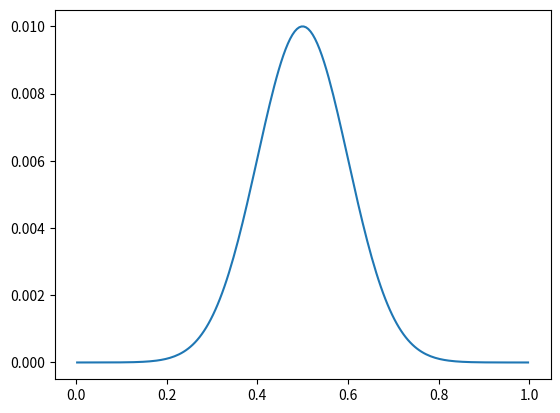

This figure's Python source:
# -*- coding: utf-8 -*-
"""
Created on Wed Feb  6 09:35:55 2019

[redacted]
"""

import numpy as np
#import scipy.linalg as la
import matplotlib.pyplot as plt
#import scipy.special as sp

#constants
L = 1. #in m
N = 200. #number of cells; there should be N + 2 points, though

#boundary points
a = 0.
b = L

h = (b - a) / N #cell width

#x grid
x = np.arange(a - (h / 2.), b + (3. * h / 2.), h)

#initial displacement and velocity
y = 0.01 * np.exp(-(x-L/2)**2 / 0.02)
vy = np.zeros_like(x)

plt.figure()
plt.plot(x[1:-1],y[1:-1])
plt.show()
